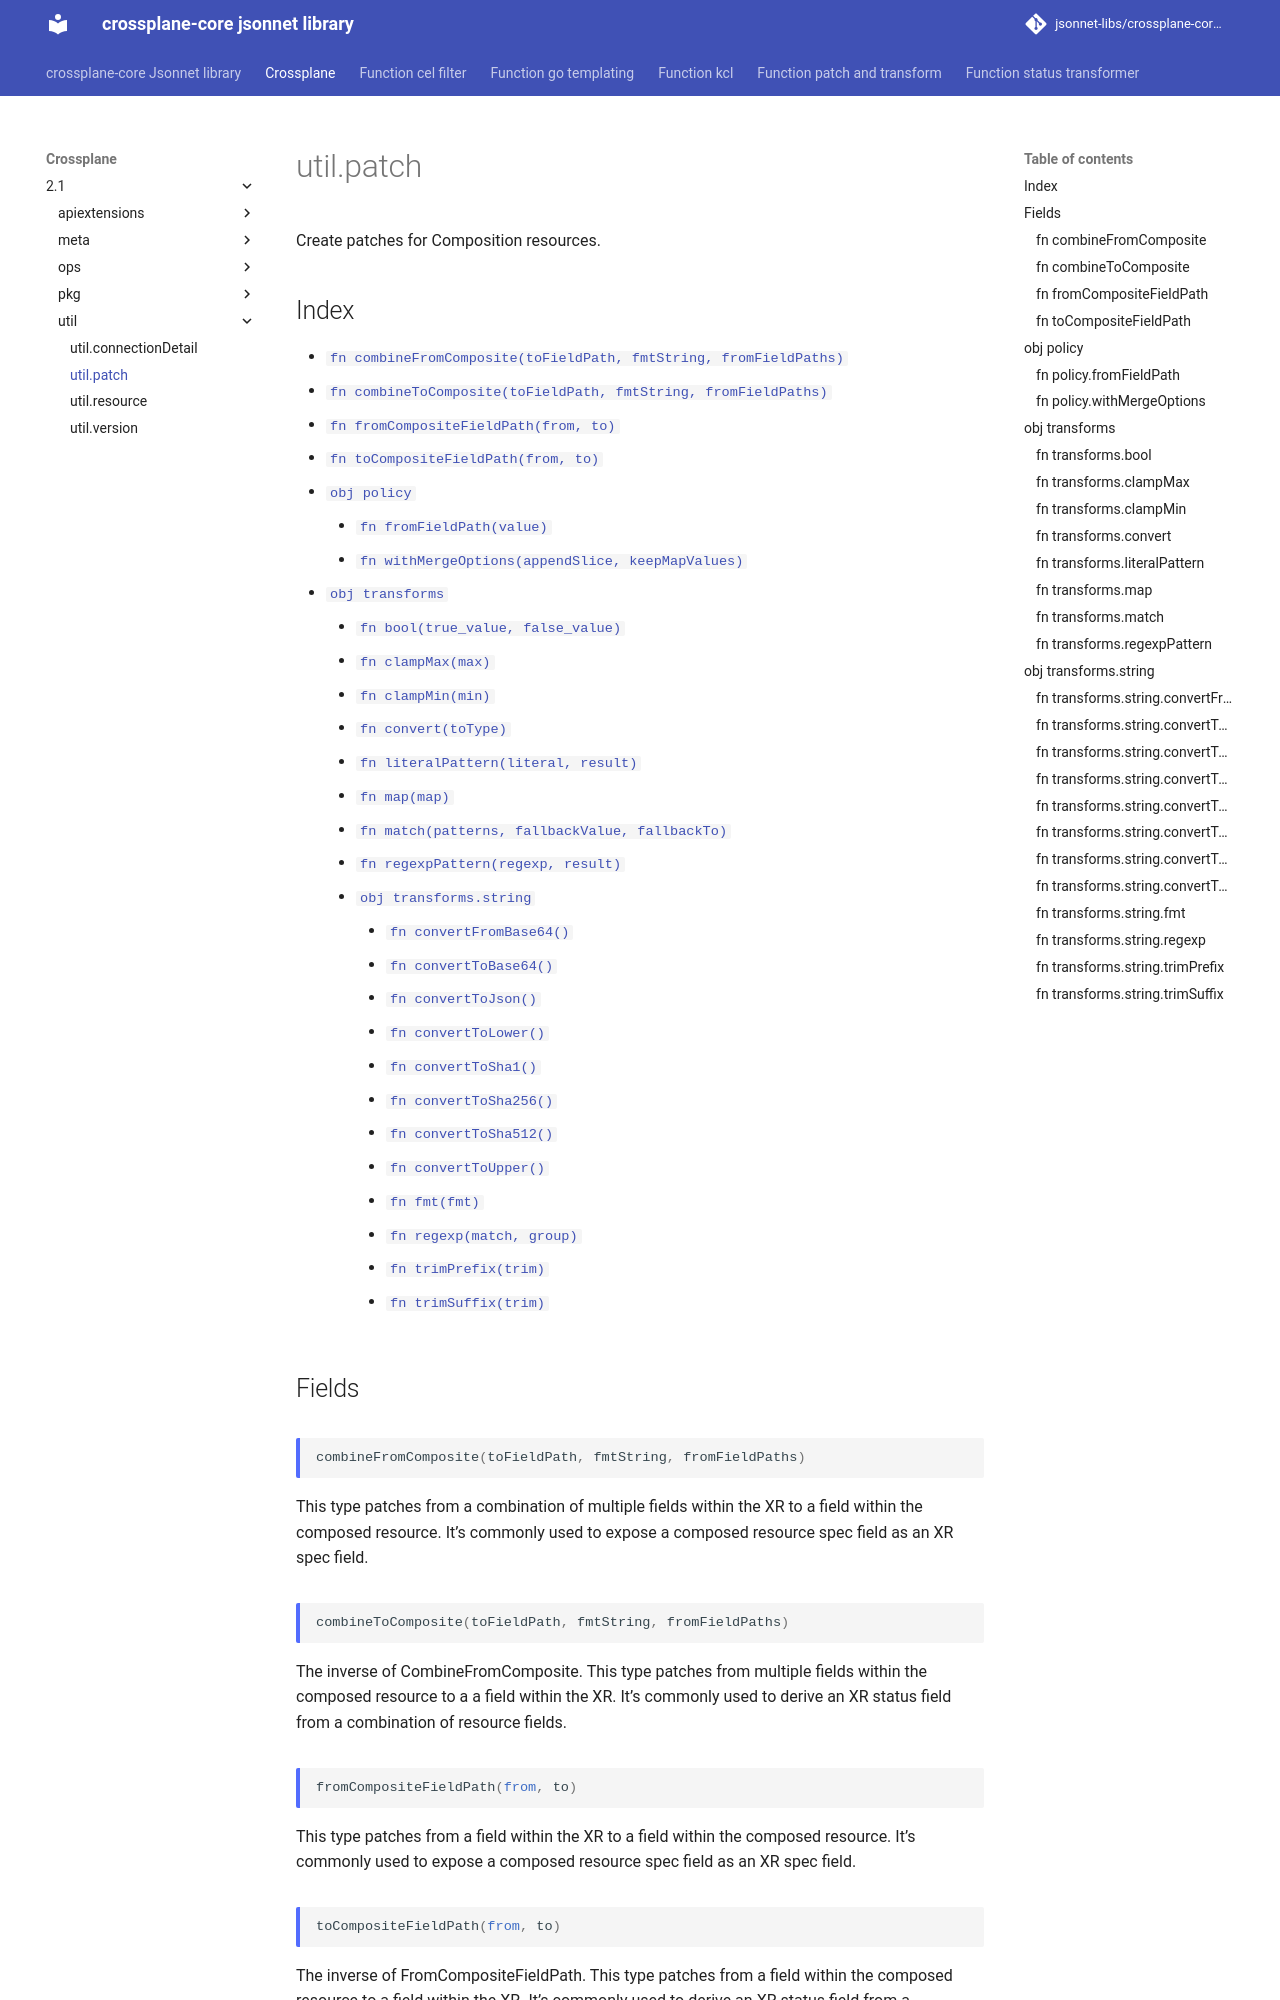

repository: jsonnet-libs/crossplane-core-libsonnet · page: crossplane/2.1/util/patch/index.html · generator: mkdocs

---
permalink: /crossplane/2.1/util/patch/
---

# util.patch

Create patches for Composition resources.

## Index

* [`fn combineFromComposite(toFieldPath, fmtString, fromFieldPaths)`](#fn-combinefromcomposite)
* [`fn combineToComposite(toFieldPath, fmtString, fromFieldPaths)`](#fn-combinetocomposite)
* [`fn fromCompositeFieldPath(from, to)`](#fn-fromcompositefieldpath)
* [`fn toCompositeFieldPath(from, to)`](#fn-tocompositefieldpath)
* [`obj policy`](#obj-policy)
  * [`fn fromFieldPath(value)`](#fn-policyfromfieldpath)
  * [`fn withMergeOptions(appendSlice, keepMapValues)`](#fn-policywithmergeoptions)
* [`obj transforms`](#obj-transforms)
  * [`fn bool(true_value, false_value)`](#fn-transformsbool)
  * [`fn clampMax(max)`](#fn-transformsclampmax)
  * [`fn clampMin(min)`](#fn-transformsclampmin)
  * [`fn convert(toType)`](#fn-transformsconvert)
  * [`fn literalPattern(literal, result)`](#fn-transformsliteralpattern)
  * [`fn map(map)`](#fn-transformsmap)
  * [`fn match(patterns, fallbackValue, fallbackTo)`](#fn-transformsmatch)
  * [`fn regexpPattern(regexp, result)`](#fn-transformsregexppattern)
  * [`obj transforms.string`](#obj-transformsstring)
    * [`fn convertFromBase64()`](#fn-transformsstringconvertfrombase64)
    * [`fn convertToBase64()`](#fn-transformsstringconverttobase64)
    * [`fn convertToJson()`](#fn-transformsstringconverttojson)
    * [`fn convertToLower()`](#fn-transformsstringconverttolower)
    * [`fn convertToSha1()`](#fn-transformsstringconverttosha1)
    * [`fn convertToSha256()`](#fn-transformsstringconverttosha256)
    * [`fn convertToSha512()`](#fn-transformsstringconverttosha512)
    * [`fn convertToUpper()`](#fn-transformsstringconverttoupper)
    * [`fn fmt(fmt)`](#fn-transformsstringfmt)
    * [`fn regexp(match, group)`](#fn-transformsstringregexp)
    * [`fn trimPrefix(trim)`](#fn-transformsstringtrimprefix)
    * [`fn trimSuffix(trim)`](#fn-transformsstringtrimsuffix)

## Fields
